The GitHub repository JEANIELKL0421/dataset contains a labelled image folder "sharpened" with 2 categories: grapes, kiwi. Examples follow, each with its label.

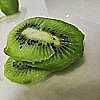
Label: kiwi

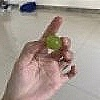
Label: grapes

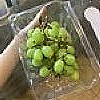
Label: grapes

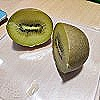
Label: kiwi

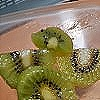
Label: kiwi

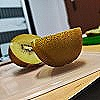
Label: kiwi
